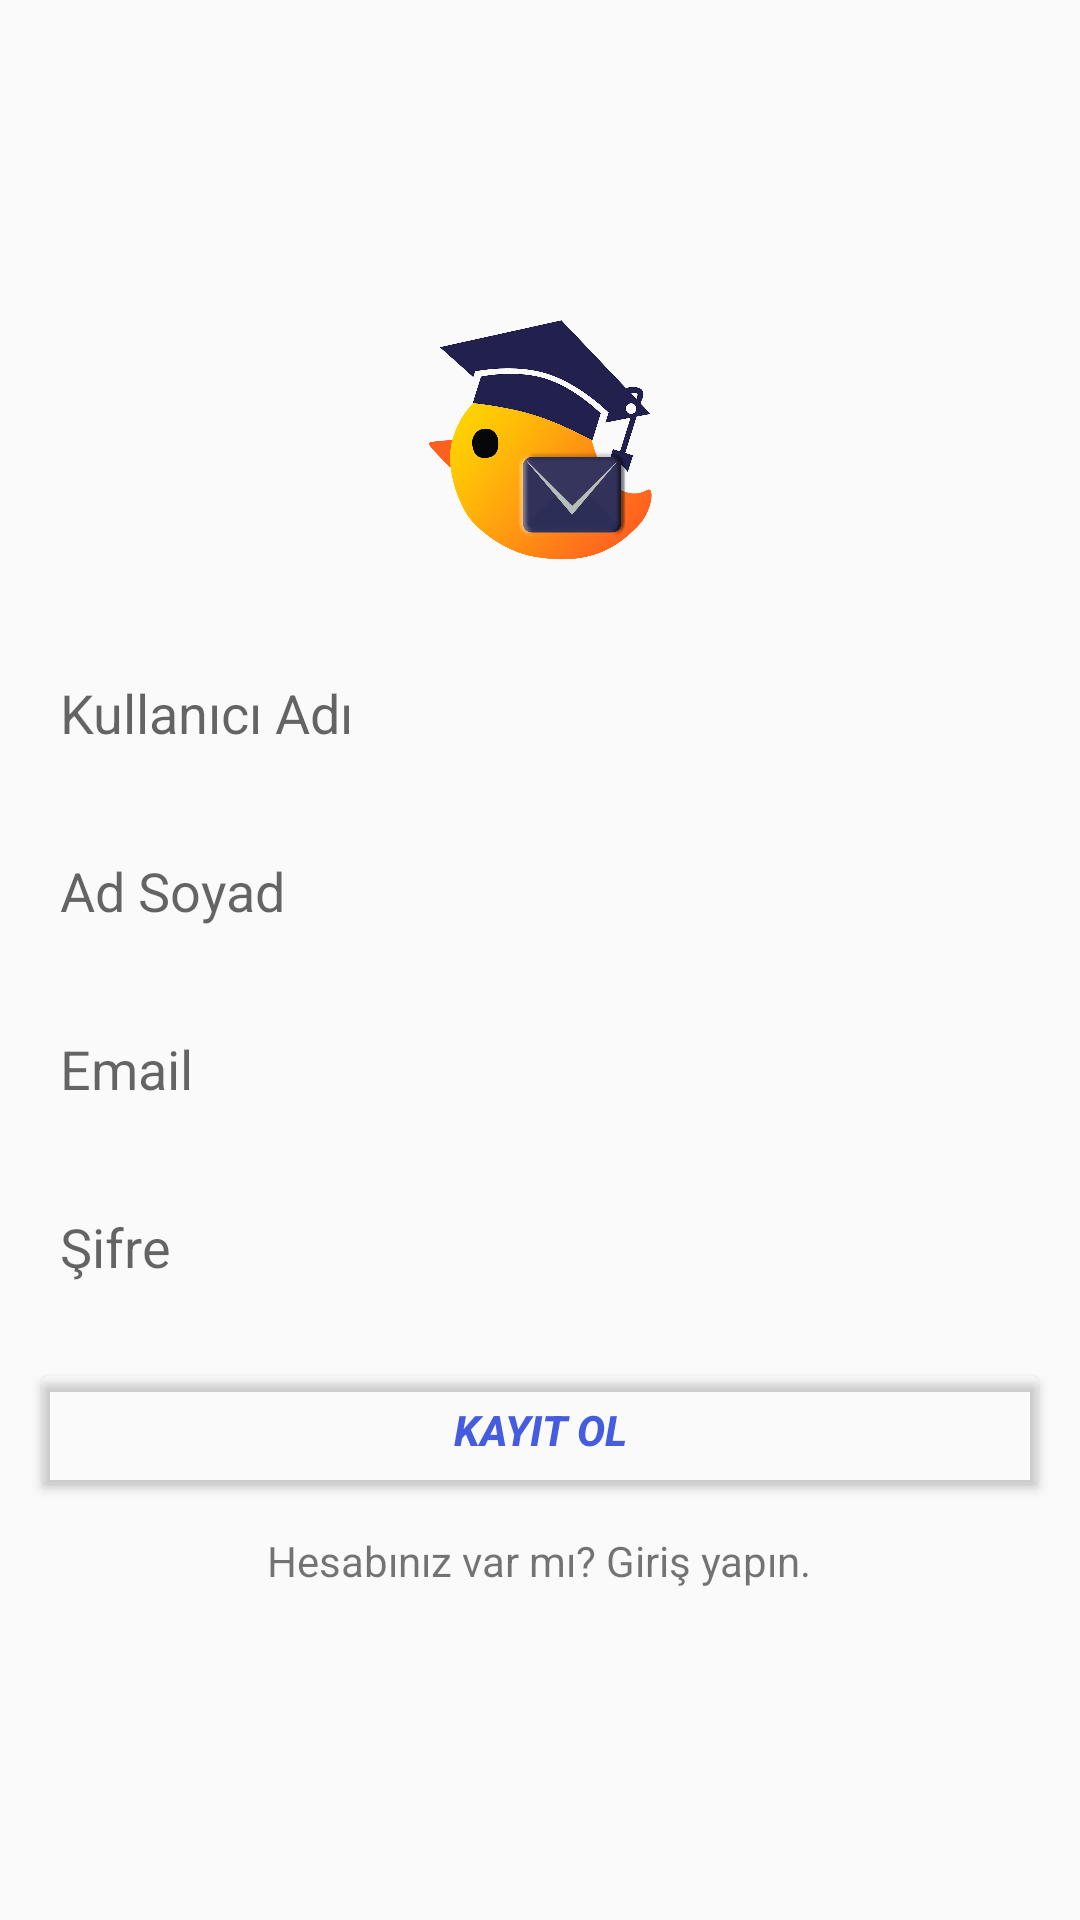

The Android layout XML behind this screen, and the referenced resources:
<!-- AndroidManifest.xml: application theme Theme.GikleSocialMedia -->
<!-- res/layout/activity_register.xml -->
<?xml version="1.0" encoding="utf-8"?>
<LinearLayout xmlns:android="http://schemas.android.com/apk/res/android"
    xmlns:app="http://schemas.android.com/apk/res-auto"
    xmlns:tools="http://schemas.android.com/tools"
    android:layout_width="match_parent"
    android:layout_height="match_parent"
    android:orientation="vertical"
    android:padding="10dp"
    android:gravity="center"
    tools:context=".RegisterActivity">

    <ImageView
        android:layout_width="match_parent"
        android:layout_height="100dp"
        android:layout_marginTop="-10dp"
        android:src="@drawable/fonsuz"/>



    <EditText
        android:layout_width="match_parent"
        android:layout_height="wrap_content"
        android:background="@drawable/edittext_background"
        android:hint="Kullanıcı Adı"
        android:id="@+id/register_kullaniciadi"
        android:layout_marginTop="15dp"
        android:padding="10dp"/>

    <EditText
        android:layout_width="match_parent"
        android:layout_height="wrap_content"
        android:background="@drawable/edittext_background"
        android:hint="Ad Soyad"
        android:id="@+id/register_adsoyad"
        android:layout_marginTop="15dp"
        android:padding="10dp"/>

    <EditText
        android:layout_width="match_parent"
        android:layout_height="wrap_content"
        android:background="@drawable/edittext_background"
        android:hint="Email"
        android:id="@+id/register_email"
        android:inputType="textEmailAddress"
        android:layout_marginTop="15dp"
        android:padding="10dp"/>

    <EditText
        android:layout_width="match_parent"
        android:layout_height="wrap_content"
        android:background="@drawable/edittext_background"
        android:hint="Şifre"
        android:id="@+id/register_sifre"
        android:inputType="textPassword"
        android:layout_marginTop="15dp"
        android:padding="10dp"/>

    <Button
        android:layout_width="match_parent"
        android:layout_height="wrap_content"
        android:layout_marginTop="15dp"
        android:text="KAYIT OL"
        android:textStyle="italic|bold"
        android:id="@+id/register_kayitolbuton"
        android:textColor="@color/colorPrimary"
        android:backgroundTint="@android:color/transparent"/>

    <TextView
        android:layout_width="wrap_content"
        android:layout_height="wrap_content"
        android:text="Hesabınız var mı? Giriş yapın."
        android:id="@+id/register_girisyapin"
        android:layout_marginTop="10dp"/>

</LinearLayout>
<!-- resources referenced by this layout -->
<resources>
  <color name="colorPrimary">#455cde</color>
  <!-- drawable fonsuz: png bitmap (drawable, 360728 bytes) -->
  <style name="Theme.GikleSocialMedia" parent="Theme.AppCompat.Light.NoActionBar">
          
          <item name="colorPrimaryVariant">@color/purple_700</item>
          <item name="colorOnPrimary">@color/white</item>
          
          <item name="colorSecondary">@color/teal_200</item>
          <item name="colorSecondaryVariant">@color/teal_700</item>
          <item name="colorOnSecondary">@color/black</item>
          
          <item name="android:statusBarColor" tools:targetApi="l">@android:color/holo_green_dark</item>
          
  
          <item name="colorPrimary">@color/colorPrimary</item>
          <item name="colorPrimaryDark">@color/colorPrimaryDark</item>
          <item name="colorAccent">@color/colorAccent</item>
  
  
      </style>
  <color name="purple_700">#FF3700B3</color>
  <color name="white">#FFFFFFFF</color>
  <color name="teal_200">#FF03DAC5</color>
  <color name="teal_700">#FF018786</color>
  <color name="black">#FF000000</color>
  <color name="colorPrimaryDark">#403d3d</color>
  <color name="colorAccent">#c2bdbf</color>
</resources>
